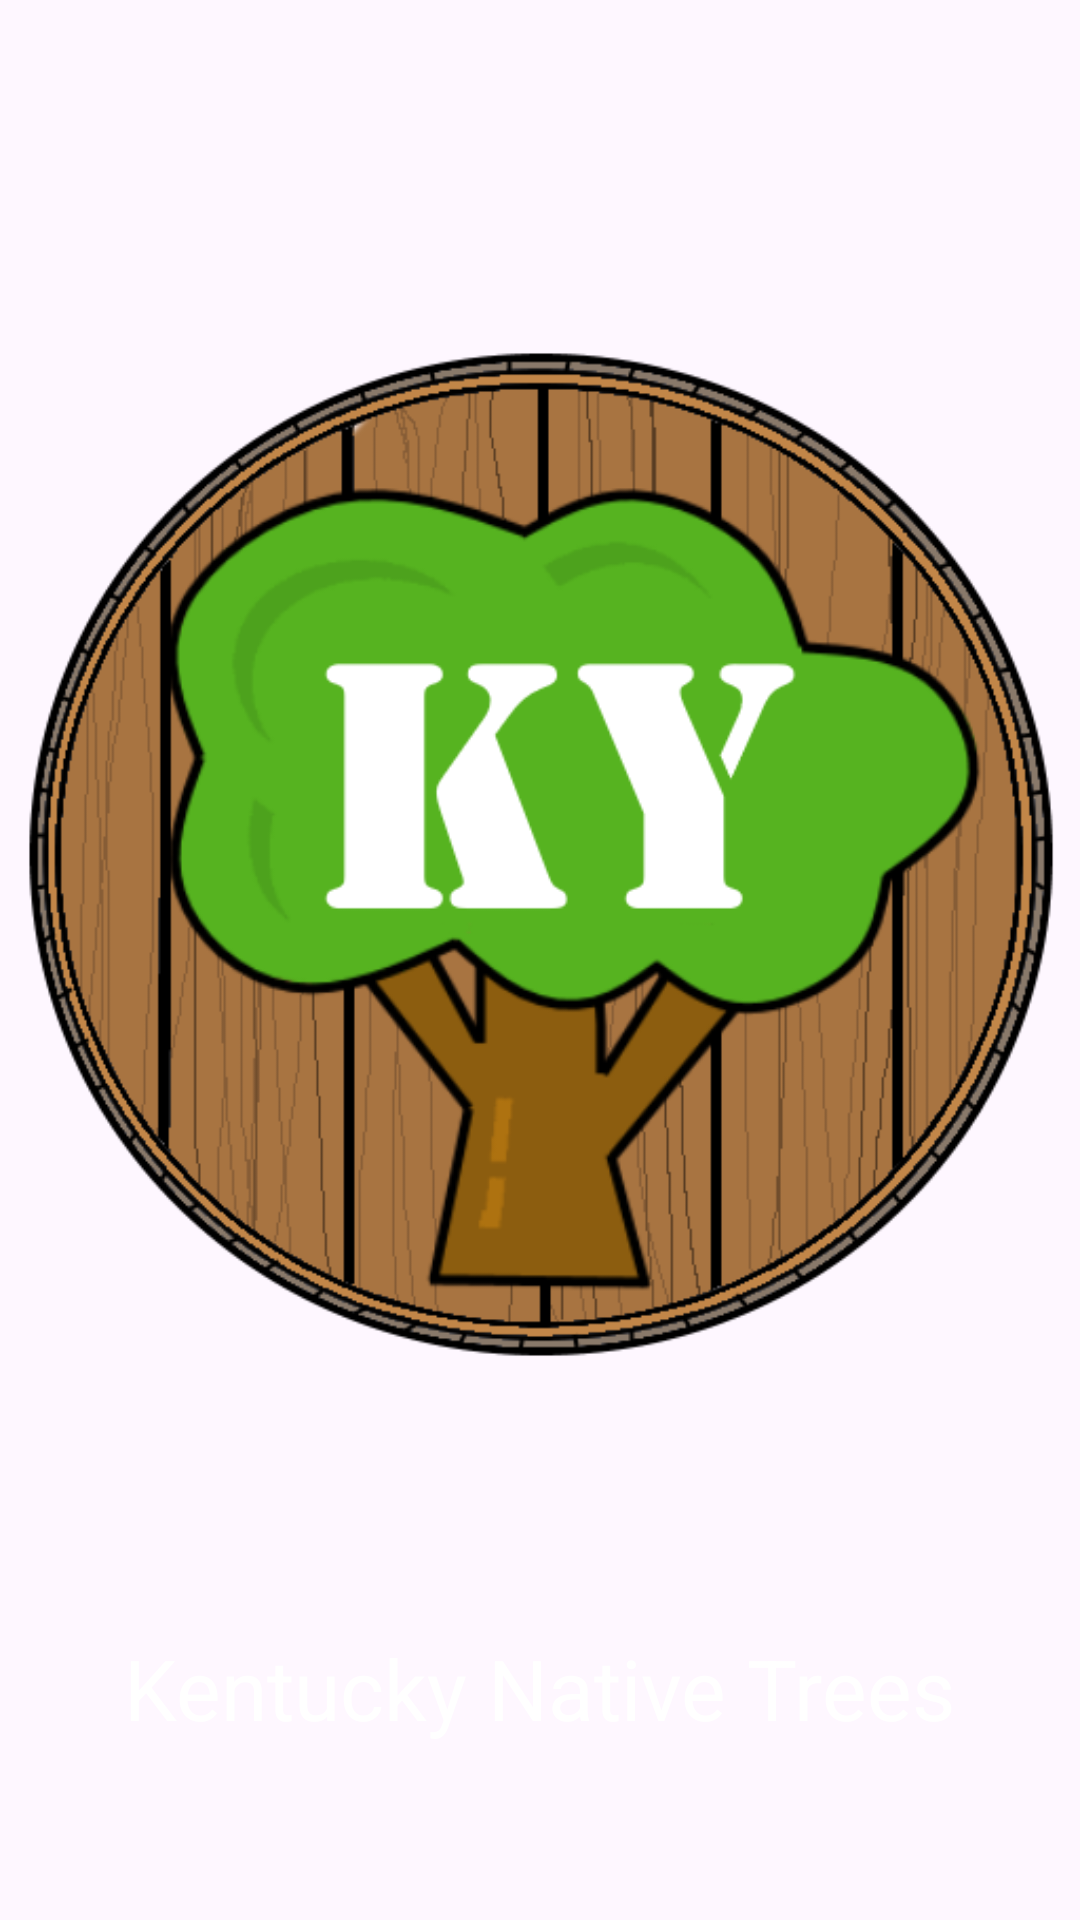

This screen was rendered from an Android layout file. Write that file and the resources it references.
<!-- AndroidManifest.xml: application theme Theme.KYTreeGame -->
<!-- res/layout/main_activity.xml -->
<?xml version="1.0" encoding="utf-8"?>
<RelativeLayout xmlns:android="http://schemas.android.com/apk/res/android"
    android:layout_width="match_parent"
    android:layout_height="match_parent"
    android:backgroundTint="@color/custom_green">

    <ImageView
        android:layout_width="wrap_content"
        android:layout_height="wrap_content"
        />

    <ImageView
        android:id="@+id/logo_image"
        android:layout_width="wrap_content"
        android:layout_height="wrap_content"
        android:layout_centerHorizontal="true"
        android:layout_marginTop="32dp"
        android:src="@drawable/playstore"/>

    <TextView
        android:id="@+id/native_trees_textview"
        android:layout_width="wrap_content"
        android:layout_height="wrap_content"
        android:text="@string/native_tree_game_and_gallery"
        android:textColor="@android:color/white"
        android:textSize="28sp"
        android:layout_below="@id/logo_image"
        android:layout_centerHorizontal="true" />

    <Button
        android:id="@+id/start_game_button"
        android:layout_width="wrap_content"
        android:layout_height="wrap_content"
        android:text="@string/start_game"
        android:textColor="@color/white"
        android:textSize="28sp"
        android:layout_below="@id/native_trees_textview"
        android:layout_centerHorizontal="true"
        android:layout_marginTop="48dp"
        android:backgroundTint="@color/goldenrod_gold" />



    <Button
        android:id="@+id/tree_gallery_button"
        android:layout_width="wrap_content"
        android:layout_height="wrap_content"
        android:text="@string/tree_gallery"
        android:textColor="@color/white"
        android:textSize="28sp"
        android:layout_below="@id/start_game_button"
        android:layout_centerHorizontal="true"
        android:layout_marginTop="28dp"
        android:backgroundTint="@color/goldenrod_gold"
        android:elevation="8dp" />

</RelativeLayout>
<!-- resources referenced by this layout -->
<resources>
  <color name="custom_green">#66BB6A</color>
  <color name="goldenrod_gold">#CDA739</color>
  <color name="white">#FFFFFFFF</color>
  <!-- drawable playstore: png bitmap (drawable, 75576 bytes) -->
  <string name="native_tree_game_and_gallery">Kentucky Native Trees</string>
  <string name="start_game">Start Game</string>
  <string name="tree_gallery">Tree Gallery</string>
  <style name="Theme.KYTreeGame" parent="Base.Theme.KYTreeGame" />
  <style name="Base.Theme.KYTreeGame" parent="Theme.Material3.DayNight.NoActionBar">
          
          
      </style>
</resources>
